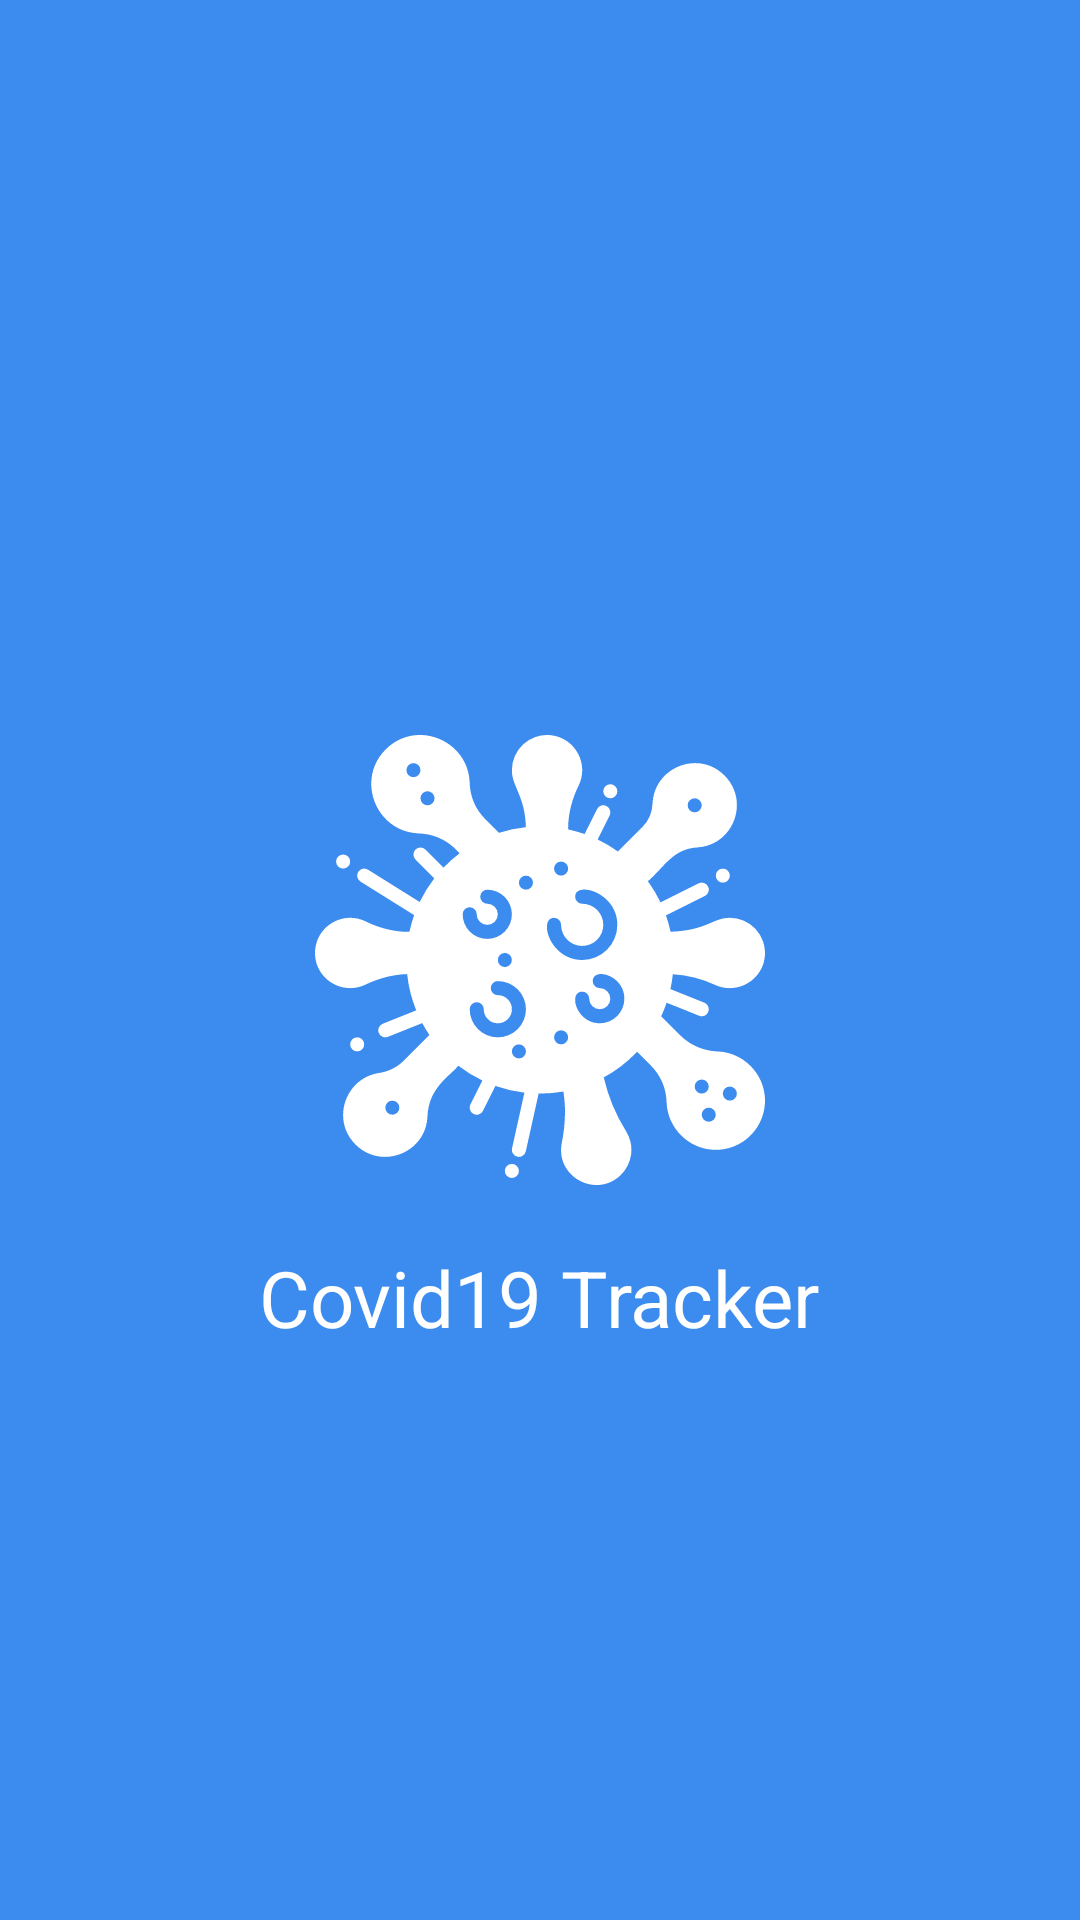

Write the Android layout XML for this screen, with the resource values it uses.
<!-- AndroidManifest.xml: application theme AppTheme -->
<!-- res/layout/activity_main.xml -->
<?xml version="1.0" encoding="utf-8"?>
<RelativeLayout xmlns:android="http://schemas.android.com/apk/res/android"
    xmlns:app="http://schemas.android.com/apk/res-auto"
    xmlns:tools="http://schemas.android.com/tools"
    android:layout_width="match_parent"
    android:layout_height="match_parent"
    tools:context=".MainActivity"
    android:id="@+id/myLayout"
    android:background="@color/colorPrimary"
    >

    <ImageView
        android:layout_width="150dp"
        android:layout_height="150dp"
        android:layout_centerHorizontal="true"
        android:layout_centerVertical="true"
        android:id="@+id/mainText"
        android:src="@drawable/ic_spread"/>

    <TextView
        android:layout_width="wrap_content"
        android:layout_height="wrap_content"
        android:text="@string/app_name"
        android:layout_centerHorizontal="true"
        android:layout_centerVertical="true"
        android:textSize="26sp"
        android:textColor="@android:color/white"
        android:layout_marginTop="20dp"
        android:textAppearance="@style/TextAppearance.AppCompat.Body1"
        android:layout_below="@id/mainText"
        android:id="@+id/titleText"
        />

</RelativeLayout>
<!-- resources referenced by this layout -->
<resources>
  <color name="colorPrimary">#3C8CEF</color>
  <!-- drawable ic_spread: vector/xml drawable (drawable, 4298 chars, omitted) -->
  <string name="app_name">Covid19 Tracker</string>
  <style name="AppTheme" parent="Theme.AppCompat.NoActionBar">
          
          <item name="colorPrimary">@color/colorPrimary</item>
          <item name="colorPrimaryDark">@color/colorPrimaryDark</item>
          <item name="colorAccent">@color/colorAccent</item>
      </style>
  <color name="colorPrimaryDark">#FFFFFF</color>
  <color name="colorAccent">#3C8CEF</color>
</resources>
